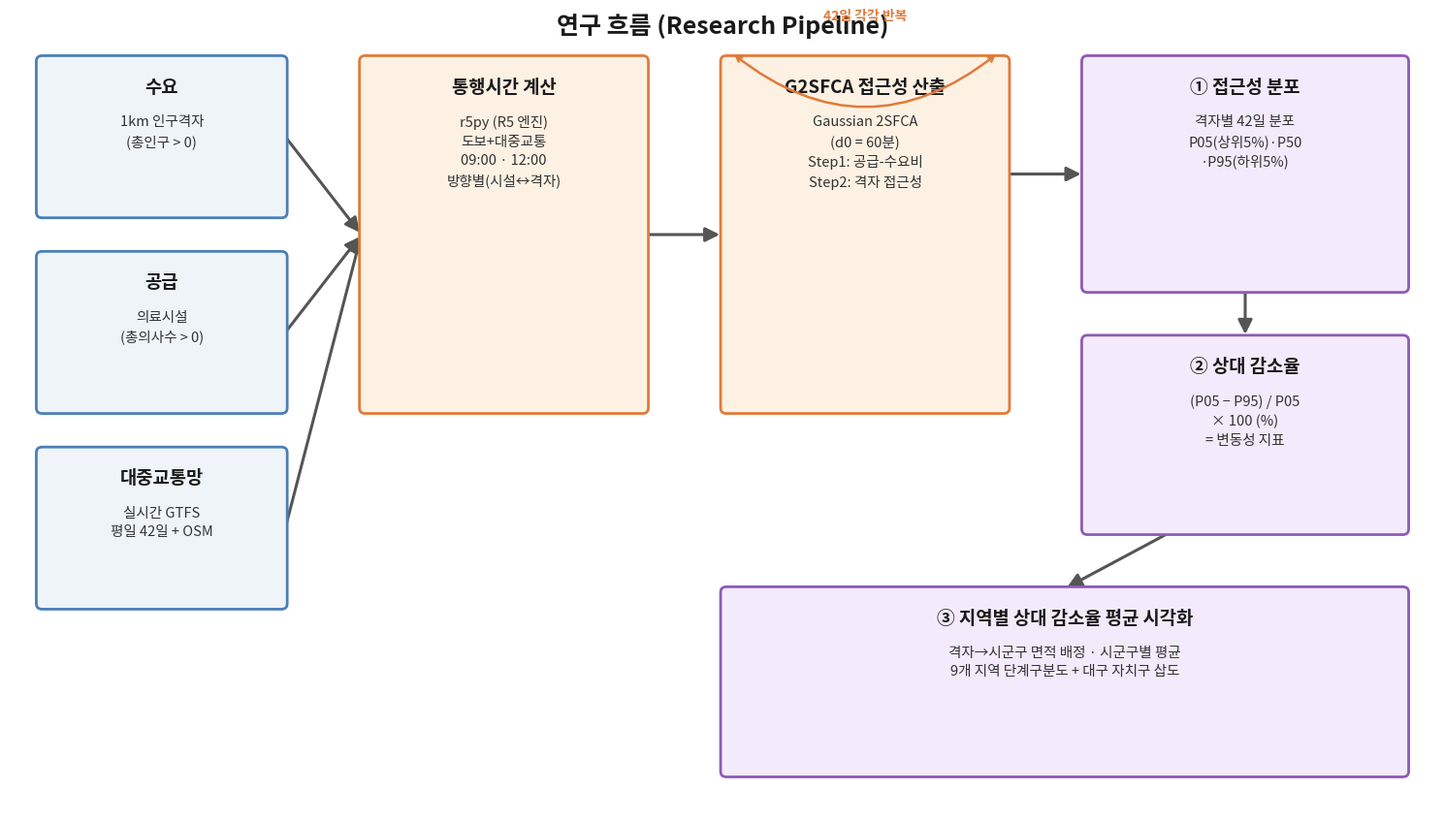

Python code for this plot:
"""
연구 흐름 파이프라인 다이어그램(한 장).
  데이터 → (42일 반복) G2SFCA 접근성 산출 → 분포(분위) → 상대 감소율 → 지역별 평균 시각화
matplotlib만 사용(지도 데이터 불필요). 서버/로컬 어디서든 실행 가능.

실행: python make_pipeline_figure.py
"""
import os
import matplotlib
matplotlib.use("Agg")
import matplotlib.pyplot as plt
from matplotlib.patches import FancyBboxPatch, FancyArrowPatch

OUT = "data/pipeline/research_pipeline.png"
os.makedirs(os.path.dirname(OUT), exist_ok=True)


def set_korean_font():
    from matplotlib import font_manager as fm
    for name in ["NanumGothic", "Noto Sans CJK KR", "Noto Sans KR", "Malgun Gothic",
                 "AppleGothic", "UnDotum", "NanumBarunGothic"]:
        if name in {f.name for f in fm.fontManager.ttflist}:
            plt.rcParams["font.family"] = name
            break
    plt.rcParams["axes.unicode_minus"] = False


def box(ax, x, y, w, h, title, lines, fc, ec, tcol="#1a1a1a"):
    ax.add_patch(FancyBboxPatch((x, y), w, h, boxstyle="round,pad=0.02,rounding_size=0.06",
                                linewidth=2, edgecolor=ec, facecolor=fc, zorder=2))
    cx = x + w / 2
    ax.text(cx, y + h - 0.22, title, ha="center", va="top", fontsize=13.5,
            fontweight="bold", color=tcol, zorder=3)
    if lines:
        ax.text(cx, y + h - 0.62, "\n".join(lines), ha="center", va="top",
                fontsize=10.5, color="#333333", zorder=3, linespacing=1.5)


def arrow(ax, x0, y0, x1, y1, label=None):
    ax.add_patch(FancyArrowPatch((x0, y0), (x1, y1), arrowstyle="-|>", mutation_scale=22,
                                 linewidth=2.2, color="#555555", zorder=1))
    if label:
        ax.text((x0 + x1) / 2, (y0 + y1) / 2 + 0.12, label, ha="center", va="bottom",
                fontsize=9.5, color="#555555", style="italic")


def main():
    set_korean_font()
    fig, ax = plt.subplots(figsize=(15, 8.6), facecolor="white")
    ax.set_xlim(0, 15); ax.set_ylim(0, 8.6); ax.axis("off")

    ax.text(7.5, 8.35, "연구 흐름 (Research Pipeline)", ha="center", fontsize=18,
            fontweight="bold", color="#1a1a1a")

    # 색
    C_DATA = ("#eef4f8", "#4a7fb5")     # 데이터(파랑)
    C_CORE = ("#fdf1e3", "#e07b39")     # 산출(주황)
    C_RESULT = ("#f3eafb", "#8e5ab5")   # 결과(보라)

    # ── 1행: 입력 데이터 3개 → 통행시간 ──
    box(ax, 0.3, 6.4, 2.6, 1.7, "수요", ["1km 인구격자", "(총인구 > 0)"], *C_DATA)
    box(ax, 0.3, 4.3, 2.6, 1.7, "공급", ["의료시설", "(총의사수 > 0)"], *C_DATA)
    box(ax, 0.3, 2.2, 2.6, 1.7, "대중교통망", ["실시간 GTFS", "평일 42일 + OSM"], *C_DATA)

    # 통행시간 계산 (세 데이터 박스의 중심 y를 향해 화살표)
    box(ax, 3.7, 4.3, 3.0, 3.8, "통행시간 계산",
        ["r5py (R5 엔진)", "도보+대중교통", "09:00 · 12:00", "방향별(시설↔격자)"], *C_CORE)
    for yy in (7.25, 5.15, 3.05):                 # 데이터 3박스의 세로 중심
        arrow(ax, 2.9, yy, 3.7, 6.2)              # 통행시간 박스 좌측 중앙으로 수렴

    # G2SFCA
    box(ax, 7.5, 4.3, 3.0, 3.8, "G2SFCA 접근성 산출",
        ["Gaussian 2SFCA", "(d0 = 60분)", "Step1: 공급-수요비", "Step2: 격자 접근성"], *C_CORE)
    arrow(ax, 6.7, 6.2, 7.5, 6.2)
    # 42일 반복 루프 표시
    ax.annotate("", xy=(7.6, 8.15), xytext=(10.4, 8.15),
                arrowprops=dict(arrowstyle="<->", color="#e07b39", lw=1.8,
                                connectionstyle="arc3,rad=-0.4"))
    ax.text(9.0, 8.5, "42일 각각 반복", ha="center", fontsize=10,
            color="#e07b39", fontweight="bold")

    # ── 결과 단계 (하단으로) ──
    box(ax, 11.3, 5.6, 3.4, 2.5, "① 접근성 분포",
        ["격자별 42일 분포", "P05(상위5%)·P50", "·P95(하위5%)"], *C_RESULT)
    arrow(ax, 10.5, 6.85, 11.3, 6.85)

    box(ax, 11.3, 3.0, 3.4, 2.1, "② 상대 감소율",
        ["(P05 − P95) / P05", "× 100 (%)", "= 변동성 지표"], *C_RESULT)
    arrow(ax, 13.0, 5.6, 13.0, 5.1)

    box(ax, 7.5, 0.4, 7.2, 2.0, "③ 지역별 상대 감소율 평균 시각화",
        ["격자→시군구 면적 배정 · 시군구별 평균",
         "9개 지역 단계구분도 + 대구 자치구 삽도"], *C_RESULT)
    arrow(ax, 12.2, 3.0, 11.1, 2.4)

    plt.tight_layout()
    plt.savefig(OUT, dpi=200, facecolor="white", bbox_inches="tight")
    print("저장:", OUT)


if __name__ == "__main__":
    main()
